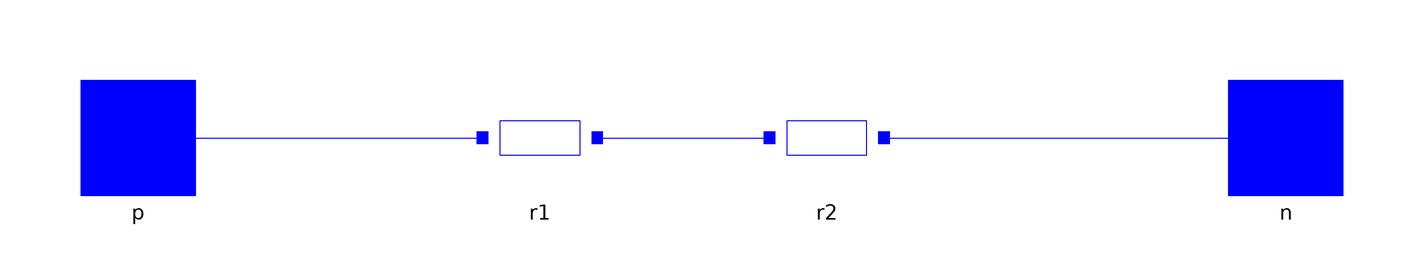

This picture is the connection diagram that the Modelica source below describes through its graphical annotations.

model Circuit "Inherited connectors on the border: the new parts go between them"
    extends Parts.TwoPin;
    Parts.Resistor r1 annotation(Placement(transformation(origin={-30,0}, extent={{-10,-10},{10,10}})));
    Parts.Resistor r2 annotation(Placement(transformation(origin={20,0}, extent={{-10,-10},{10,10}})));
  equation
    connect(p, r1.p) annotation(Line(points={{-100,0},{-40,0}}, color={0,0,255}));
    connect(r1.n, r2.p) annotation(Line(points={{-20,0},{10,0}}, color={0,0,255}));
    connect(r2.n, n) annotation(Line(points={{30,0},{100,0}}, color={0,0,255}));
    annotation(Diagram(coordinateSystem(extent={{-140,-100},{140,100}})));
  end Circuit;